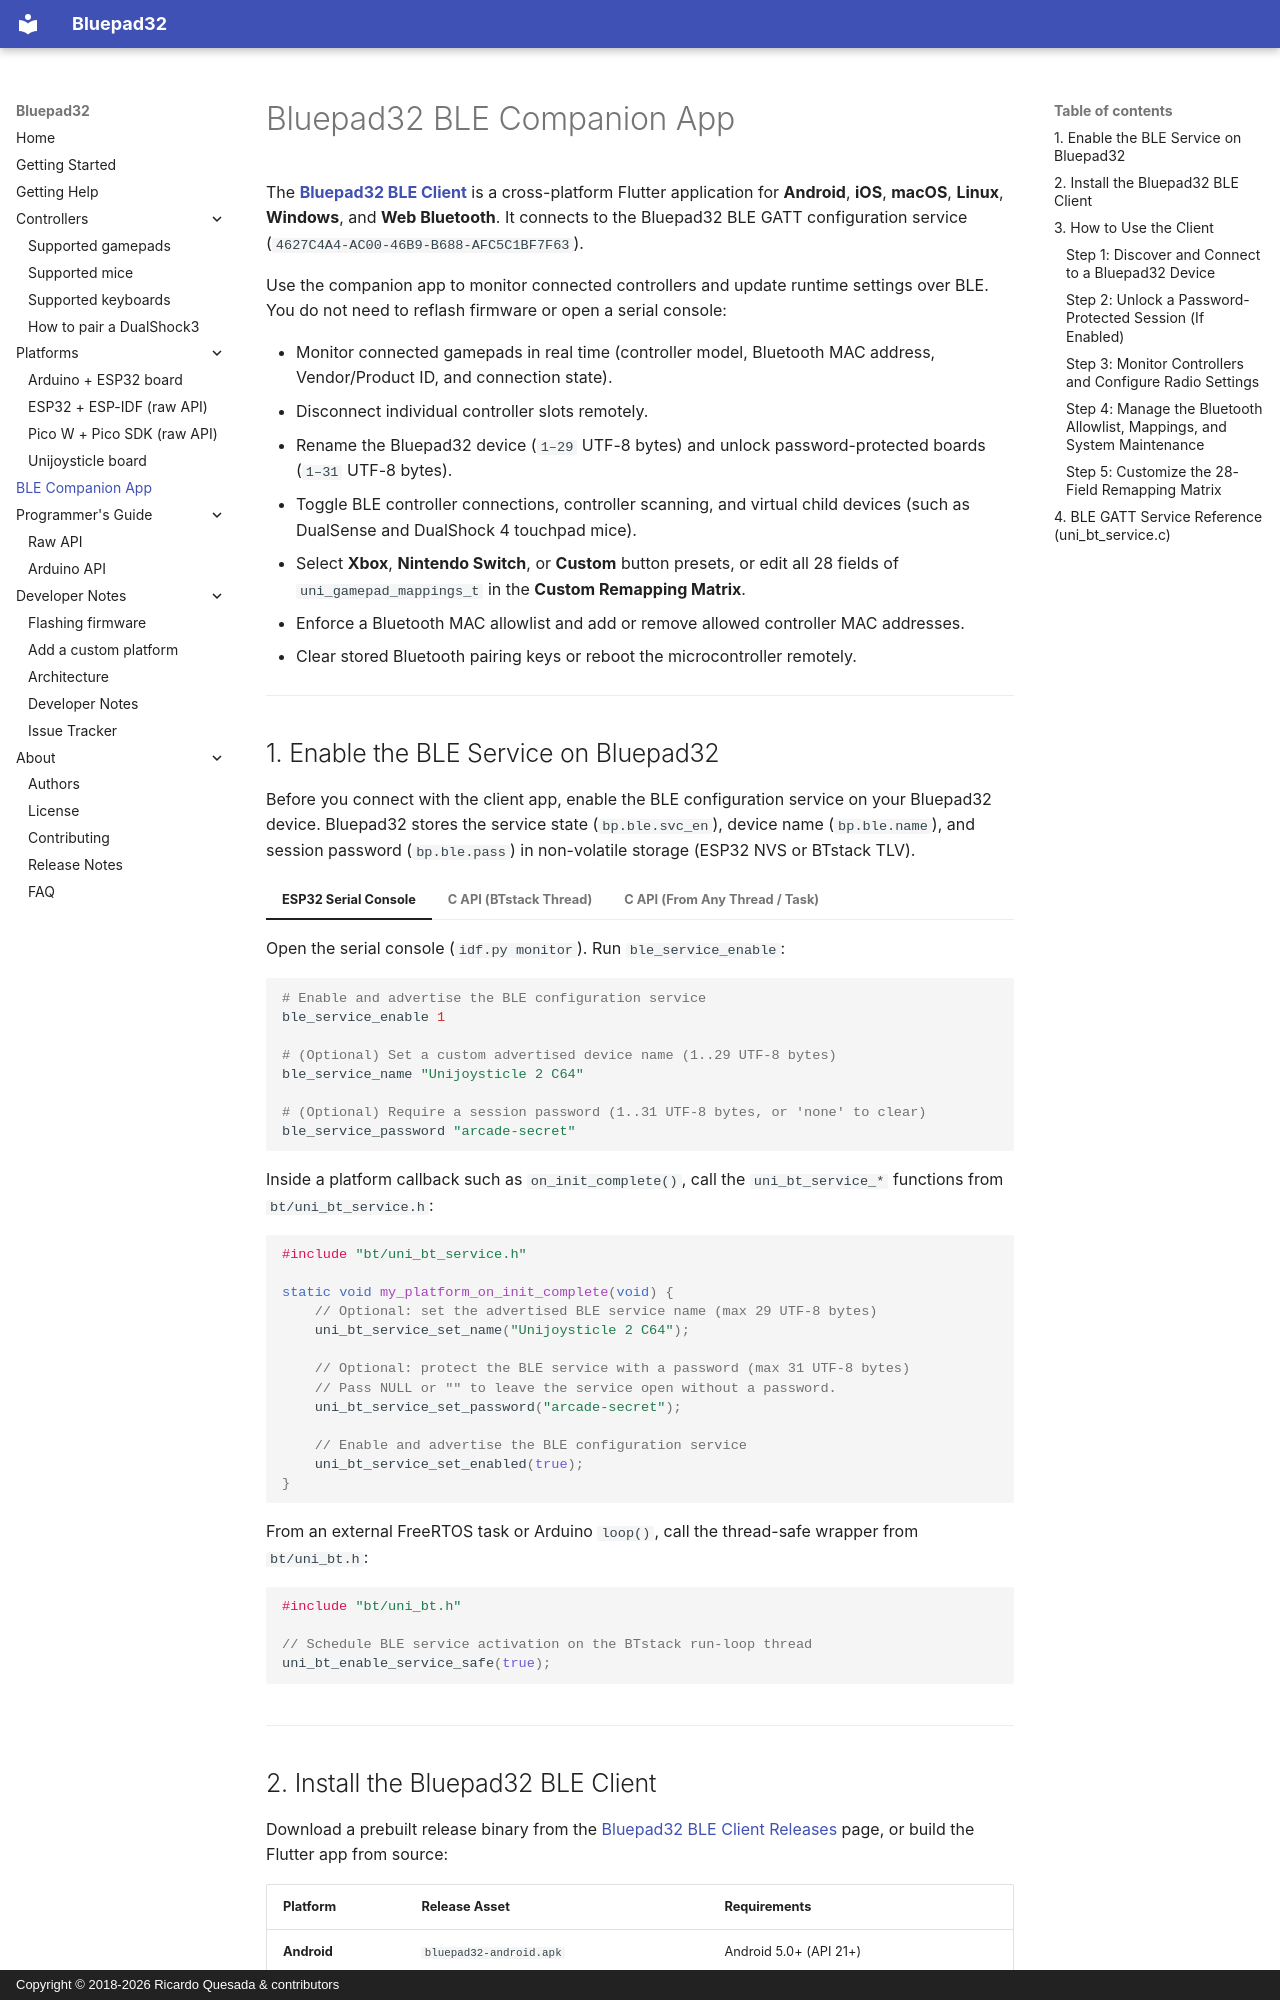

repository: ricardoquesada/bluepad32 · page: ble_client/index.html · generator: mkdocs · copyright: Copyright © 2018-2026 Ricardo Quesada & contributors

# Bluepad32 BLE Companion App

The [**Bluepad32 BLE Client**][ble_client_repo] is a cross-platform Flutter
application for **Android**, **iOS**, **macOS**, **Linux**, **Windows**, and
**Web Bluetooth**. It connects to the Bluepad32 BLE GATT configuration service
(`4627C4A4-AC00-46B9-B688-AFC5C1BF7F63`).

Use the companion app to monitor connected controllers and update runtime
settings over BLE. You do not need to reflash firmware or open a serial console:

* Monitor connected gamepads in real time (controller model, Bluetooth MAC
    address, Vendor/Product ID, and connection state).
* Disconnect individual controller slots remotely.
* Rename the Bluepad32 device (`1–29` UTF-8 bytes) and unlock password-protected
    boards (`1–31` UTF-8 bytes).
* Toggle BLE controller connections, controller scanning, and virtual child
    devices (such as DualSense and DualShock 4 touchpad mice).
* Select **Xbox**, **Nintendo Switch**, or **Custom** button presets, or edit
    all 28 fields of `uni_gamepad_mappings_t` in the **Custom Remapping
    Matrix**.
* Enforce a Bluetooth MAC allowlist and add or remove allowed controller MAC
    addresses.
* Clear stored Bluetooth pairing keys or reboot the microcontroller remotely.

[ble_client_repo]: https://github.com/ricardoquesada/bluepad32-ble-client

---
